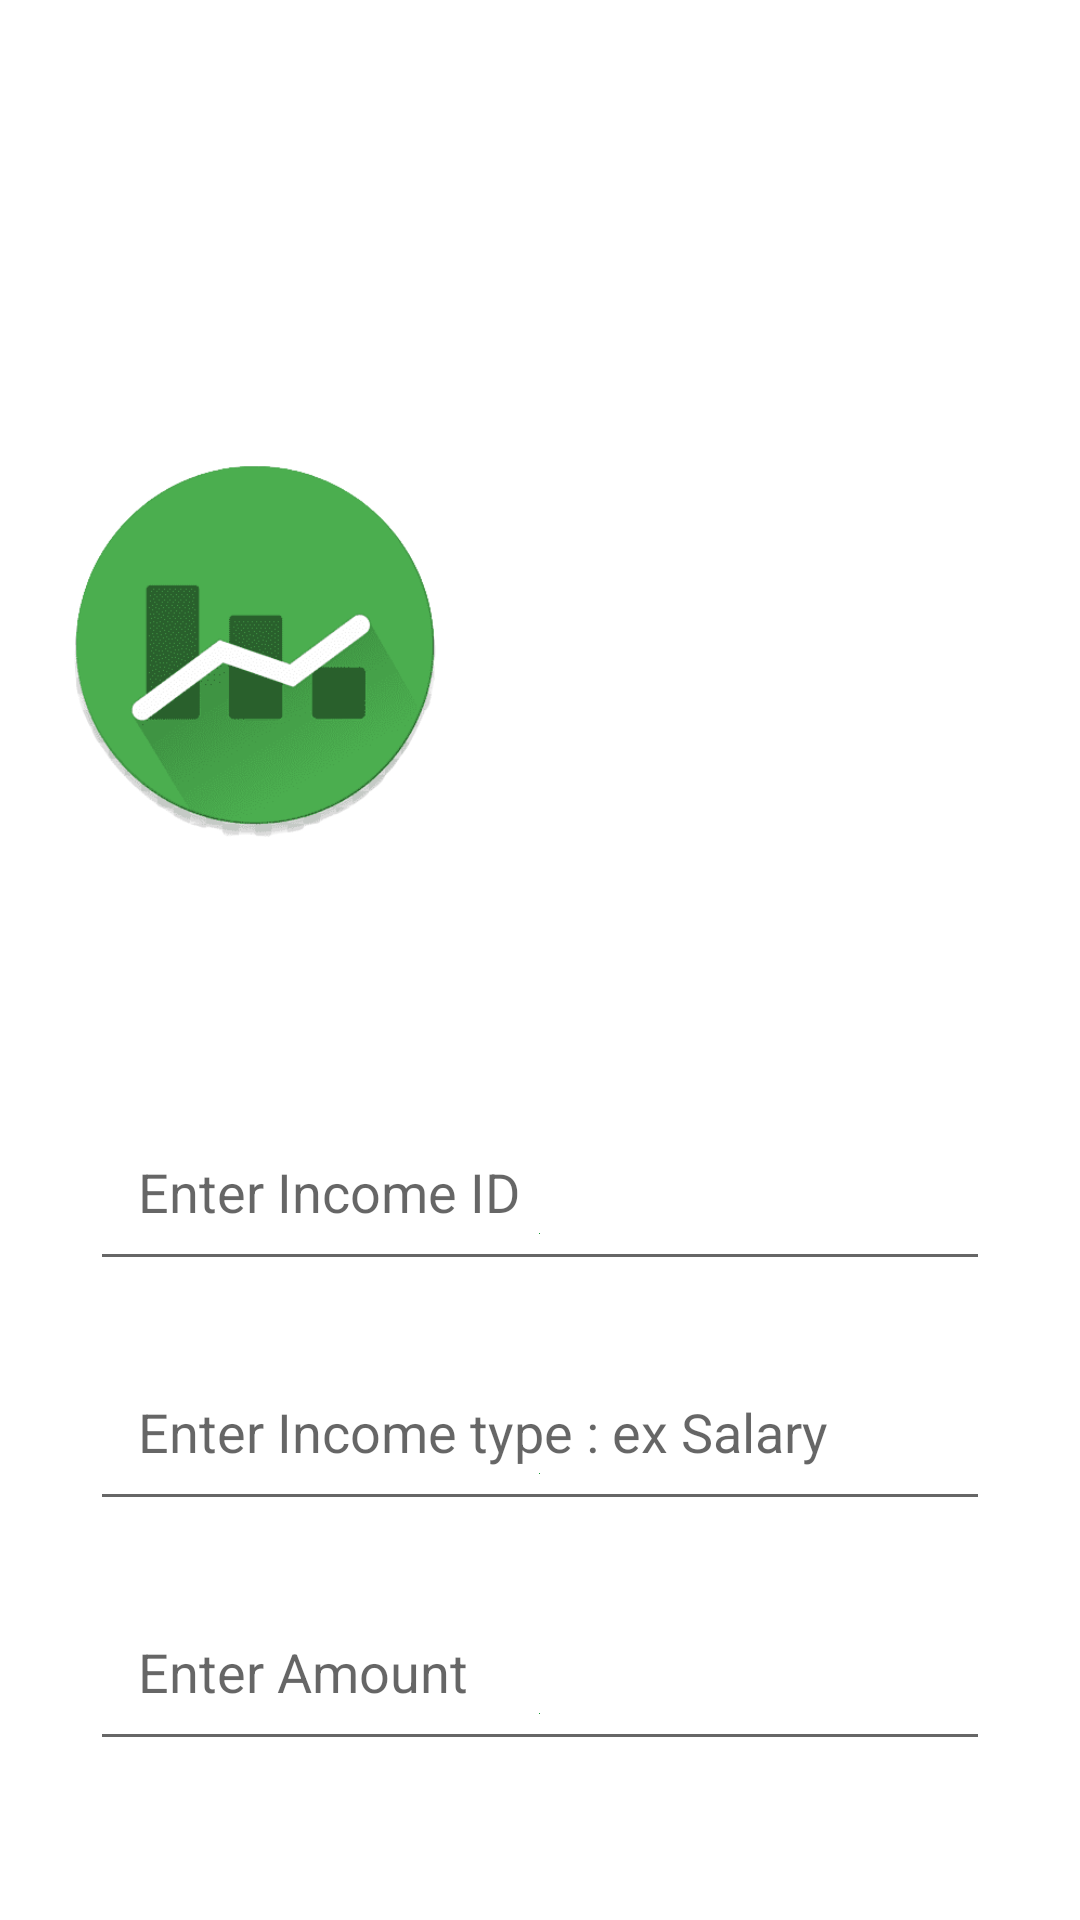

Android layout source for this screen:
<!-- AndroidManifest.xml: application theme Theme.FinanceManagementClient -->
<!-- res/layout/activity_insert_income.xml -->
<?xml version="1.0" encoding="utf-8"?>
<LinearLayout
    xmlns:android="http://schemas.android.com/apk/res/android"
    xmlns:app="http://schemas.android.com/apk/res-auto"
    xmlns:tools="http://schemas.android.com/tools"
    android:layout_width="match_parent"
    android:layout_height="match_parent"
    android:orientation="vertical"
    android:layout_marginTop="0dp"
    android:layout_gravity="center_horizontal"
    android:padding="0dp">

    <LinearLayout
        android:layout_width="match_parent"
        android:layout_height="327dp"
        android:background="@drawable/top_background">

        <ImageView
            android:layout_width="130dp"
            android:layout_height="130dp"
            android:layout_marginLeft="20dp"
            android:layout_marginTop="150dp"
            android:background="@drawable/expenseexplorerlogo" />

        <TextView
            android:layout_width="169dp"
            android:layout_height="69dp"
            android:layout_marginLeft="50dp"
            android:layout_marginTop="180dp"
            android:text="Insert Income"
            android:textColor="@color/white"
            android:textSize="25sp" />

    </LinearLayout>




    <LinearLayout
        android:layout_width="match_parent"
        android:layout_height="match_parent"
        android:layout_gravity="center_horizontal"
        android:layout_marginTop="0dp"
        android:orientation="vertical"
        android:padding="20dp">

        <EditText
            android:id="@+id/incomeID"
            android:layout_width="match_parent"
            android:layout_height="60dp"
            android:layout_marginStart="10dp"
            android:layout_marginTop="20dp"
            android:layout_marginEnd="10dp"
            android:drawableBottom="@color/themeGreen"

            android:gravity="start|center_vertical"
            android:hint="Enter Income ID"
            android:padding="16dp"
            android:textColor="@color/themeGreen" />

        <EditText
            android:id="@+id/incomeType"
            android:layout_width="match_parent"
            android:layout_height="60dp"
            android:layout_marginStart="10dp"
            android:layout_marginTop="20dp"
            android:layout_marginEnd="10dp"
            android:drawableBottom="@color/themeGreen"

            android:gravity="start|center_vertical"
            android:hint="Enter Income type : ex Salary"
            android:padding="16dp"
            android:textColor="@color/themeGreen" />

        <EditText
            android:id="@+id/incomeAmount"
            android:layout_width="match_parent"
            android:layout_height="60dp"
            android:layout_marginStart="10dp"
            android:layout_marginTop="20dp"
            android:layout_marginEnd="10dp"
            android:drawableBottom="@color/themeGreen"

            android:gravity="start|center_vertical"
            android:hint="Enter Amount"
            android:padding="16dp"
            android:textColor="@color/themeGreen" />

        <EditText
            android:id="@+id/incomeDate"
            android:layout_width="match_parent"
            android:layout_height="60dp"
            android:layout_marginStart="10dp"
            android:layout_marginTop="20dp"
            android:layout_marginEnd="10dp"
            android:drawableBottom="@color/themeGreen"

            android:gravity="start|center_vertical"
            android:hint="Enter Date"
            android:padding="16dp"
            android:textColor="@color/themeGreen" />

        <Button
            android:id="@+id/addButton"
            android:layout_width="match_parent"
            android:layout_height="60dp"
            android:layout_marginStart="10dp"
            android:layout_marginTop="20dp"
            android:layout_marginEnd="10dp"
            android:backgroundTint="@color/themeGreen"
            android:text="Add Income"
            android:textSize="18sp"
            app:cornerRadius="20dp" />

    </LinearLayout>






</LinearLayout>
<!-- resources referenced by this layout -->
<resources>
  <color name="themeGreen">#199B33</color>
  <color name="white">#FFFFFFFF</color>
  <!-- drawable expenseexplorerlogo: png bitmap (drawable, 25197 bytes) -->
  <style name="Theme.FinanceManagementClient" parent="Theme.MaterialComponents.DayNight.NoActionBar">
          
          <item name="colorPrimary">@color/themeGreen</item>
          <item name="colorPrimaryVariant">@color/themeGreen</item>
          <item name="colorOnPrimary">@color/black</item>
          
          <item name="colorSecondary">@color/teal_200</item>
          <item name="colorSecondaryVariant">@color/teal_700</item>
          <item name="colorOnSecondary">@color/black</item>
          
          <item name="android:statusBarColor">?attr/colorPrimaryVariant</item>
          
      </style>
  <color name="black">#FF000000</color>
  <color name="teal_200">#FF03DAC5</color>
  <color name="teal_700">#FF018786</color>
</resources>
